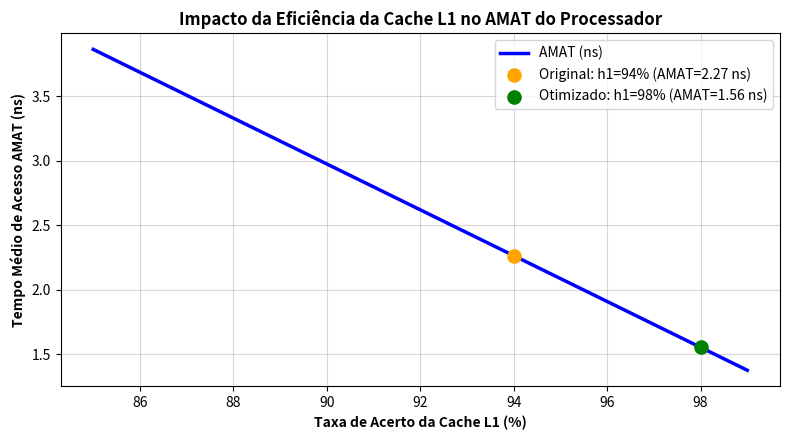

Python code for this plot:
def calc_amat(h1, h2, t1=1.2, t2=8.0, t_ram=65.0):
    m1 = 1.0 - h1
    m2 = 1.0 - h2
    penalty_l1 = t2 + m2 * t_ram
    amat = t1 + m1 * penalty_l1
    return amat

amat_padrao = calc_amat(0.94, 0.85)
amat_otim = calc_amat(0.98, 0.85)
speedup = amat_padrao / amat_otim

print(f'AMAT Padrão (h1=94%):   {amat_padrao:.3f} ns')
print(f'AMAT Otimizado (h1=98%): {amat_otim:.3f} ns')
print(f'Speedup Global:          {speedup:.3f}x')



import matplotlib.pyplot as plt
import numpy as np

h1_range = np.linspace(0.85, 0.99, 100)
amat_vals = [calc_amat(h, 0.85) for h in h1_range]

fig, ax = plt.subplots(figsize=(8, 4.5))
ax.plot(h1_range * 100, amat_vals, 'b-', lw=2.5, label='AMAT (ns)')
ax.scatter([94], [amat_padrao], color='orange', s=90, zorder=5, label=f'Original: h1=94% (AMAT={amat_padrao:.2f} ns)')
ax.scatter([98], [amat_otim], color='green', s=90, zorder=5, label=f'Otimizado: h1=98% (AMAT={amat_otim:.2f} ns)')

ax.set_xlabel('Taxa de Acerto da Cache L1 (%)', fontweight='bold')
ax.set_ylabel('Tempo Médio de Acesso AMAT (ns)', fontweight='bold')
ax.set_title('Impacto da Eficiência da Cache L1 no AMAT do Processador', fontweight='bold')
ax.legend(loc='upper right')
ax.grid(True, alpha=0.5)
plt.tight_layout()
plt.show()
